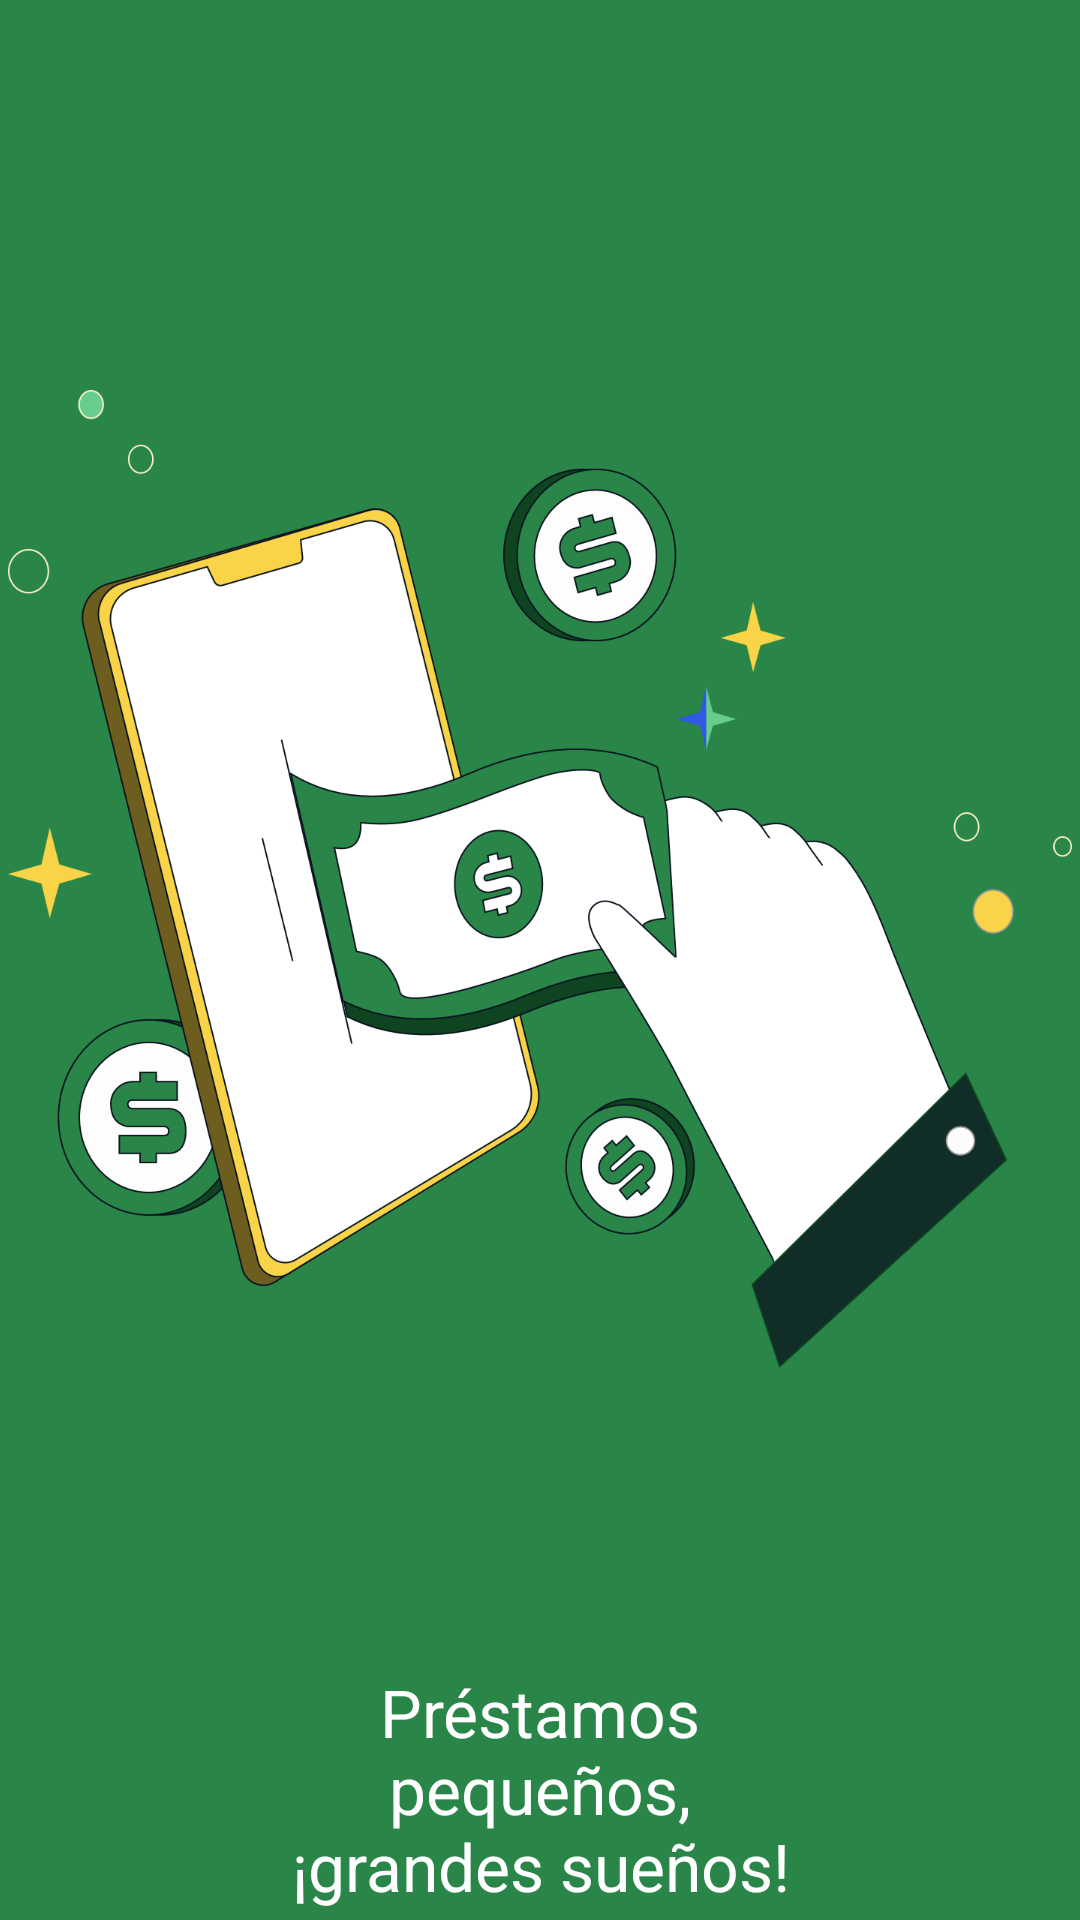

Reconstruct the res/layout file that produces this screen, plus the resources it refers to.
<!-- AndroidManifest.xml: application theme Theme.Qwer -->
<!-- res/layout/activity_launch.xml -->
<?xml version="1.0" encoding="utf-8"?>
<layout xmlns:android="http://schemas.android.com/apk/res/android"
    xmlns:app="http://schemas.android.com/apk/res-auto">

    <data>

        <variable
            name="loginViewModel"
            type="com.vha.qwer.vm.LoginViewModel" />
    </data>

    <androidx.constraintlayout.widget.ConstraintLayout
        android:layout_width="match_parent"
        android:layout_height="match_parent"
        android:background="#2A8648">

        <ImageView
            android:id="@+id/iv_icon"
            android:layout_width="wrap_content"
            android:layout_height="wrap_content"
            android:layout_marginTop="130dp"
            android:src="@mipmap/welcome"
            app:layout_constraintEnd_toEndOf="parent"
            app:layout_constraintStart_toStartOf="parent"
            app:layout_constraintTop_toTopOf="parent" />

        <TextView
            android:layout_width="0dp"
            android:layout_height="wrap_content"
            android:layout_marginStart="94dp"
            android:layout_marginTop="100dp"
            android:layout_marginEnd="94dp"
            android:gravity="center"
            android:text="Préstamos pequeños, ¡grandes sueños!"
            android:textColor="@color/white"
            android:textSize="22sp"
            app:layout_constraintEnd_toEndOf="parent"
            app:layout_constraintStart_toStartOf="parent"
            app:layout_constraintTop_toBottomOf="@+id/iv_icon" />

    </androidx.constraintlayout.widget.ConstraintLayout>
</layout>
<!-- resources referenced by this layout -->
<resources>
  <color name="white">#FFFFFFFF</color>
  <!-- mipmap welcome: webp bitmap (mipmap-hdpi, 73372 bytes) -->
  <style name="Theme.Qwer" parent="Theme.MaterialComponents.DayNight.NoActionBar">
  
          
  
          
  
      </style>
</resources>
